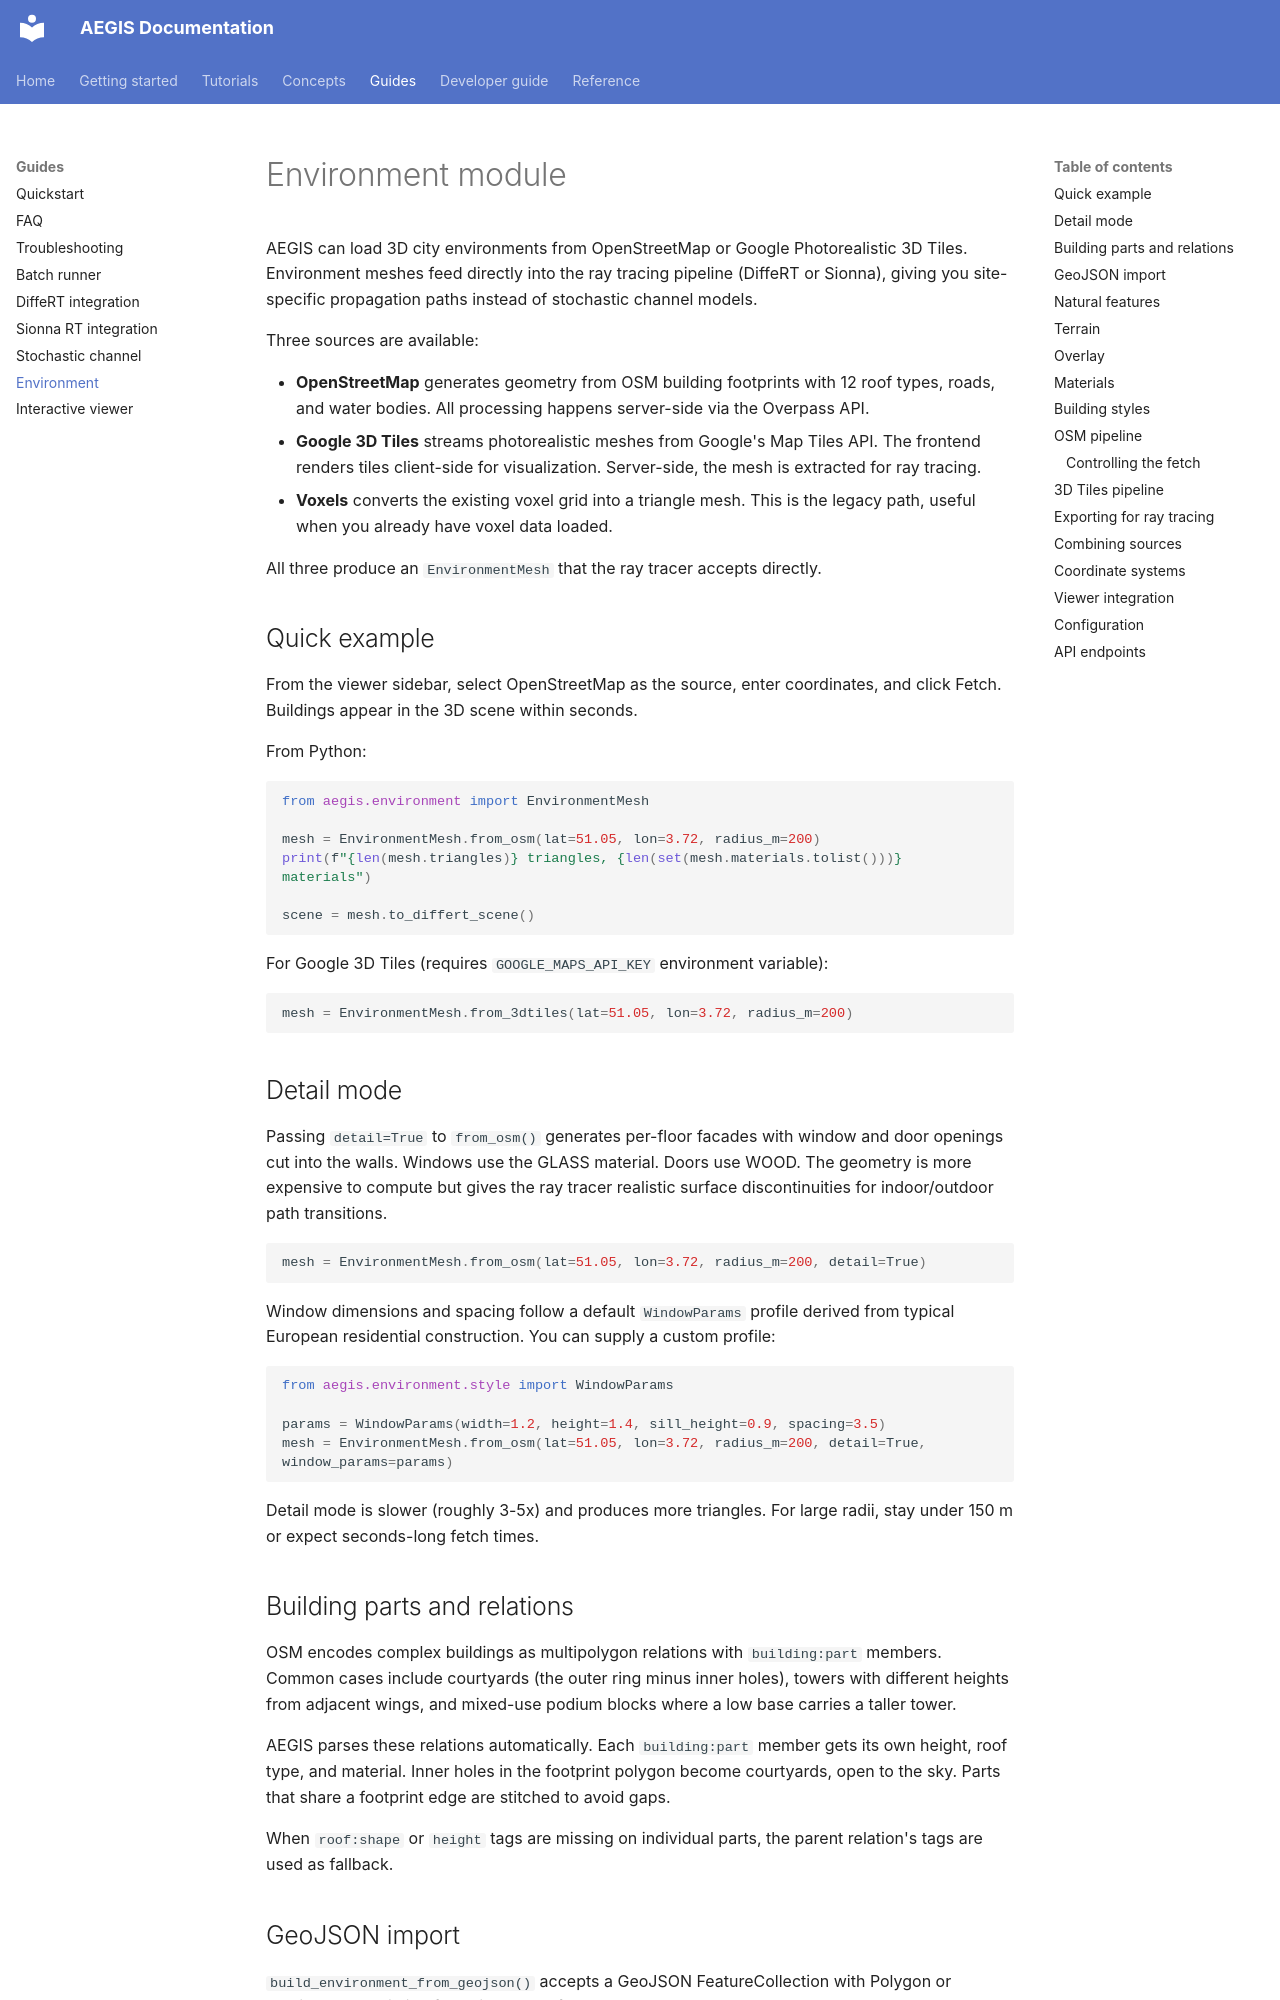

repository: rwydaegh/aegis · page: user_guide/environment/index.html · generator: mkdocs

# Environment module

AEGIS can load 3D city environments from OpenStreetMap or Google Photorealistic 3D Tiles. Environment meshes feed directly into the ray tracing pipeline (DiffeRT or Sionna), giving you site-specific propagation paths instead of stochastic channel models.

Three sources are available:

- **OpenStreetMap** generates geometry from OSM building footprints with 12 roof types, roads, and water bodies. All processing happens server-side via the Overpass API.
- **Google 3D Tiles** streams photorealistic meshes from Google's Map Tiles API. The frontend renders tiles client-side for visualization. Server-side, the mesh is extracted for ray tracing.
- **Voxels** converts the existing voxel grid into a triangle mesh. This is the legacy path, useful when you already have voxel data loaded.

All three produce an `EnvironmentMesh` that the ray tracer accepts directly.

## Quick example

From the viewer sidebar, select OpenStreetMap as the source, enter coordinates, and click Fetch. Buildings appear in the 3D scene within seconds.

From Python:

```python
from aegis.environment import EnvironmentMesh

mesh = EnvironmentMesh.from_osm(lat=51.05, lon=3.72, radius_m=200)
print(f"{len(mesh.triangles)} triangles, {len(set(mesh.materials.tolist()))} materials")

scene = mesh.to_differt_scene()
```

For Google 3D Tiles (requires `GOOGLE_MAPS_API_KEY` environment variable):

```python
mesh = EnvironmentMesh.from_3dtiles(lat=51.05, lon=3.72, radius_m=200)
```

## Detail mode

Passing `detail=True` to `from_osm()` generates per-floor facades with window and door openings cut into the walls. Windows use the GLASS material. Doors use WOOD. The geometry is more expensive to compute but gives the ray tracer realistic surface discontinuities for indoor/outdoor path transitions.

```python
mesh = EnvironmentMesh.from_osm(lat=51.05, lon=3.72, radius_m=200, detail=True)
```

Window dimensions and spacing follow a default `WindowParams` profile derived from typical European residential construction. You can supply a custom profile:

```python
from aegis.environment.style import WindowParams

params = WindowParams(width=1.2, height=1.4, sill_height=0.9, spacing=3.5)
mesh = EnvironmentMesh.from_osm(lat=51.05, lon=3.72, radius_m=200, detail=True, window_params=params)
```

Detail mode is slower (roughly 3-5x) and produces more triangles. For large radii, stay under 150 m or expect seconds-long fetch times.
